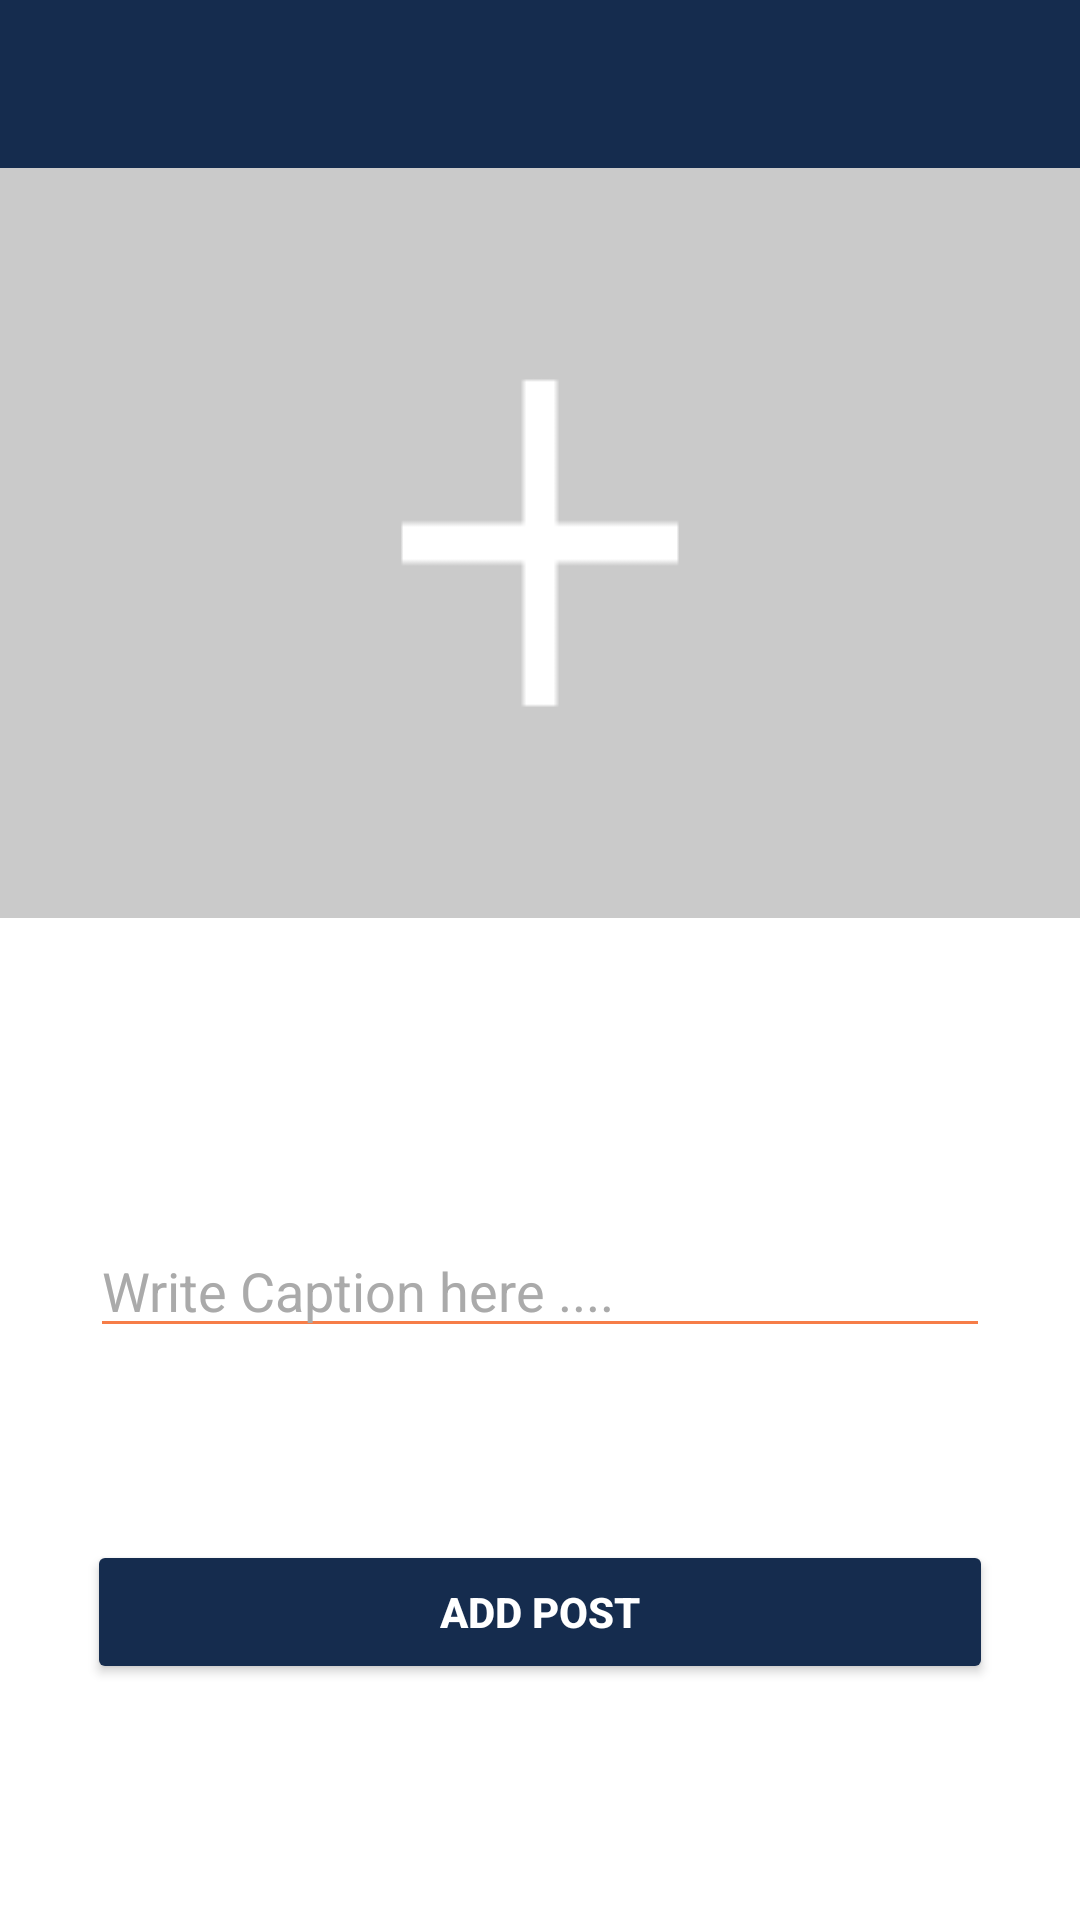

Produce the Android XML layout that renders to this screen, including the resource entries it uses.
<!-- AndroidManifest.xml: application theme AppTheme -->
<!-- res/layout/activity_add_post.xml -->
<?xml version="1.0" encoding="utf-8"?>
<androidx.constraintlayout.widget.ConstraintLayout xmlns:android="http://schemas.android.com/apk/res/android"
    xmlns:app="http://schemas.android.com/apk/res-auto"
    xmlns:tools="http://schemas.android.com/tools"
    android:layout_width="match_parent"
    android:layout_height="match_parent"
    android:background="@color/white"
    tools:context=".AddPostActivity">

    <androidx.appcompat.widget.Toolbar
        android:id="@+id/addpost_toolbar"
        android:layout_width="match_parent"
        android:layout_height="wrap_content"
        android:background="@color/dark_blue"
        android:theme="@style/ThemeOverlay.AppCompat.Dark.ActionBar"
        app:layout_constraintEnd_toEndOf="parent"
        app:layout_constraintHorizontal_bias="0.5"
        app:layout_constraintStart_toStartOf="parent"
        app:layout_constraintTop_toTopOf="parent" />

    <ImageView
        android:id="@+id/post_image"
        android:layout_width="0dp"
        android:layout_height="250dp"
        android:background="@drawable/add"
        android:scaleType="centerCrop"
        app:layout_constraintEnd_toEndOf="parent"
        app:layout_constraintHorizontal_bias="0.5"
        app:layout_constraintStart_toStartOf="parent"
        app:layout_constraintTop_toBottomOf="@+id/addpost_toolbar" />

    <EditText
        android:id="@+id/caption_text"
        android:layout_width="0dp"
        android:layout_height="wrap_content"
        android:layout_marginHorizontal="30dp"
        android:layout_marginTop="102dp"
        android:backgroundTint="@color/orange"
        android:ems="10"
        android:hint="@string/enter_caption"
        android:inputType="textEmailAddress"
        android:textColor="@color/black"
        android:textColorHint="@android:color/darker_gray"
        app:layout_constraintEnd_toEndOf="parent"
        app:layout_constraintHorizontal_bias="0.5"
        app:layout_constraintStart_toStartOf="parent"
        app:layout_constraintTop_toBottomOf="@+id/post_image" />

    <Button
        android:id="@+id/save_post_btn"
        android:layout_width="302dp"
        android:layout_height="48dp"
        android:layout_marginTop="64dp"
        android:backgroundTint="@color/dark_blue"
        android:text="@string/add_post"
        android:textColor="@color/white"
        android:textStyle="bold"
        app:layout_constraintEnd_toEndOf="parent"
        app:layout_constraintHorizontal_bias="0.5"
        app:layout_constraintStart_toStartOf="parent"
        app:layout_constraintTop_toBottomOf="@+id/caption_text" />

    <ProgressBar
        android:id="@+id/post_progressBar"
        style="?android:attr/progressBarStyle"
        android:layout_width="wrap_content"
        android:layout_height="wrap_content"
        android:layout_marginTop="29dp"
        android:layout_marginBottom="25dp"
        app:layout_constraintBottom_toTopOf="@+id/caption_text"
        app:layout_constraintEnd_toEndOf="parent"
        app:layout_constraintHorizontal_bias="0.5"
        app:layout_constraintStart_toStartOf="parent"
        app:layout_constraintTop_toBottomOf="@+id/post_image" />
</androidx.constraintlayout.widget.ConstraintLayout>
<!-- resources referenced by this layout -->
<resources>
  <color name="black">#FF000000</color>
  <color name="dark_blue">#152C4E</color>
  <color name="orange">#F67D48</color>
  <color name="white">#FFFFFFFF</color>
  <!-- drawable add: png bitmap (drawable, 2579 bytes) -->
  <string name="add_post">Add Post</string>
  <string name="enter_caption">Write Caption here ....</string>
  <style name="AppTheme" parent="Theme.MaterialComponents.DayNight.NoActionBar">
          
          <item name="colorPrimary">@color/purple_500</item>
          <item name="colorPrimaryVariant">@color/purple_700</item>
          <item name="colorOnPrimary">@color/white</item>
          
          <item name="colorSecondary">@color/teal_200</item>
          <item name="colorSecondaryVariant">@color/teal_700</item>
          <item name="colorOnSecondary">@color/black</item>
  
          
          <item name="android:statusBarColor" tools:targetApi="l">?attr/colorPrimaryVariant</item>
          
      </style>
  <color name="purple_500">#FF6200EE</color>
  <color name="purple_700">#FF3700B3</color>
  <color name="teal_200">#FF03DAC5</color>
  <color name="teal_700">#FF018786</color>
</resources>
